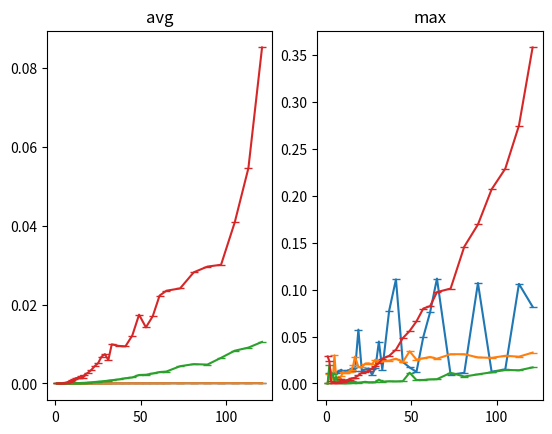

Write Python code to recreate this figure.
import matplotlib.pyplot as plt
fig, (plt_avg, plt_max) = plt.subplots(1, 2)
plt_avg.set_title('avg')
plt_max.set_title('max')
plt_avg.plot([1,2,3,4,5,6,7,8,9,10,11,12,13,14,15,16,17,19,21,23,25,27,29,31,33,37,41,45,49,53,57,61,65,73,81,89,97,105,113,121,],[55/1000000000,456/1000000000,2589/1000000000,1902/1000000000,2477/1000000000,3291/1000000000,3925/1000000000,4291/1000000000,4788/1000000000,5830/1000000000,6918/1000000000,7918/1000000000,7769/1000000000,8670/1000000000,10181/1000000000,9971/1000000000,12756/1000000000,13735/1000000000,16608/1000000000,16756/1000000000,20067/1000000000,20021/1000000000,22493/1000000000,24297/1000000000,26706/1000000000,31362/1000000000,30849/1000000000,53434/1000000000,41654/1000000000,41318/1000000000,47800/1000000000,48152/1000000000,53863/1000000000,51736/1000000000,53463/1000000000,66689/1000000000,44326/1000000000,61074/1000000000,65163/1000000000,75041/1000000000,], '-_', label='std::mutex, std::ratio<1, 10>')
plt.plot([1,2,3,4,5,6,7,8,9,10,11,12,13,14,15,16,17,19,21,23,25,27,29,31,33,37,41,45,49,53,57,61,65,73,81,89,97,105,113,121,],[25750/1000000000,10831708/1000000000,5504500/1000000000,10469000/1000000000,11618458/1000000000,11514084/1000000000,12014125/1000000000,13572958/1000000000,14652750/1000000000,12389542/1000000000,11837208/1000000000,12346125/1000000000,14099250/1000000000,14120708/1000000000,13253875/1000000000,16186208/1000000000,12776625/1000000000,57396916/1000000000,13513875/1000000000,14953667/1000000000,16017792/1000000000,9294291/1000000000,16696584/1000000000,44710084/1000000000,14712084/1000000000,77357792/1000000000,110908208/1000000000,22955917/1000000000,17074542/1000000000,12376166/1000000000,49473750/1000000000,75921000/1000000000,111766250/1000000000,9382792/1000000000,11363208/1000000000,107032167/1000000000,12552709/1000000000,14950959/1000000000,106100084/1000000000,81801375/1000000000,], '-_', label='std::mutex, std::ratio<1, 10>')
plt_avg.plot([1,2,3,4,5,6,7,8,9,10,11,12,13,14,15,16,17,19,21,23,25,27,29,31,33,37,41,45,49,53,57,61,65,73,81,89,97,105,113,121,],[72/1000000000,604/1000000000,1243/1000000000,1899/1000000000,3036/1000000000,5060/1000000000,5768/1000000000,6546/1000000000,5909/1000000000,5572/1000000000,5152/1000000000,5732/1000000000,6117/1000000000,6586/1000000000,7122/1000000000,8010/1000000000,11138/1000000000,9337/1000000000,10093/1000000000,14074/1000000000,12371/1000000000,12964/1000000000,14714/1000000000,15575/1000000000,16719/1000000000,18943/1000000000,26823/1000000000,22404/1000000000,25639/1000000000,26608/1000000000,29238/1000000000,30949/1000000000,33261/1000000000,38007/1000000000,41106/1000000000,46020/1000000000,62970/1000000000,53402/1000000000,56708/1000000000,59538/1000000000,], '-_', label='TTAS<Yield, TagOptimizer>, std::ratio<1, 10>')
plt.plot([1,2,3,4,5,6,7,8,9,10,11,12,13,14,15,16,17,19,21,23,25,27,29,31,33,37,41,45,49,53,57,61,65,73,81,89,97,105,113,121,],[15750/1000000000,10325958/1000000000,5972042/1000000000,4279541/1000000000,29947084/1000000000,5354167/1000000000,2851375/1000000000,5297000/1000000000,8010792/1000000000,12552042/1000000000,11205542/1000000000,11639000/1000000000,11993208/1000000000,12664667/1000000000,14719917/1000000000,19493417/1000000000,28678208/1000000000,17784667/1000000000,17302833/1000000000,21245875/1000000000,21423833/1000000000,20334042/1000000000,25536583/1000000000,22658458/1000000000,24213209/1000000000,24409042/1000000000,26404000/1000000000,22790958/1000000000,34289459/1000000000,25448625/1000000000,26848750/1000000000,28233042/1000000000,26356959/1000000000,31193750/1000000000,31181500/1000000000,27788084/1000000000,27306625/1000000000,29514833/1000000000,28564500/1000000000,32918958/1000000000,], '-_', label='TTAS<Yield, TagOptimizer>, std::ratio<1, 10>')
plt_avg.plot([1,2,3,4,5,6,7,8,9,10,11,12,13,14,15,16,17,19,21,23,25,27,29,31,33,37,41,45,49,53,57,61,65,73,81,89,97,105,113,121,],[71/1000000000,377/1000000000,732/1000000000,1042/1000000000,3925/1000000000,6680/1000000000,7339/1000000000,10393/1000000000,27439/1000000000,43176/1000000000,57734/1000000000,74194/1000000000,84476/1000000000,100520/1000000000,139420/1000000000,148628/1000000000,168185/1000000000,230153/1000000000,285446/1000000000,368455/1000000000,455640/1000000000,503314/1000000000,615584/1000000000,727071/1000000000,829721/1000000000,1031872/1000000000,1325829/1000000000,1527892/1000000000,2152772/1000000000,2207717/1000000000,2532927/1000000000,2891809/1000000000,3027709/1000000000,4371229/1000000000,4897892/1000000000,4785822/1000000000,6499819/1000000000,8298601/1000000000,9087534/1000000000,10533631/1000000000,], '-_', label='TicketLock<Yield, TagOptimizer>, std::ratio<1, 10>')
plt.plot([1,2,3,4,5,6,7,8,9,10,11,12,13,14,15,16,17,19,21,23,25,27,29,31,33,37,41,45,49,53,57,61,65,73,81,89,97,105,113,121,],[22417/1000000000,19347750/1000000000,11576959/1000000000,9680542/1000000000,2714959/1000000000,6873459/1000000000,1603500/1000000000,2478959/1000000000,494500/1000000000,1054667/1000000000,969875/1000000000,1002875/1000000000,763416/1000000000,1481667/1000000000,2847708/1000000000,916042/1000000000,1163583/1000000000,729250/1000000000,1215541/1000000000,1823458/1000000000,1186583/1000000000,1223916/1000000000,1389250/1000000000,4111000/1000000000,1963334/1000000000,2355125/1000000000,2189625/1000000000,2461583/1000000000,11490625/1000000000,3704875/1000000000,3757333/1000000000,4378458/1000000000,4589667/1000000000,11333625/1000000000,7401084/1000000000,9744458/1000000000,11934209/1000000000,14476375/1000000000,14053750/1000000000,17126292/1000000000,], '-_', label='TicketLock<Yield, TagOptimizer>, std::ratio<1, 10>')
plt_avg.plot([1,2,3,4,5,6,7,8,9,10,11,12,13,14,15,16,17,19,21,23,25,27,29,31,33,37,41,45,49,53,57,61,65,73,81,89,97,105,113,121,],[124/1000000000,397/1000000000,6242/1000000000,18804/1000000000,51754/1000000000,166985/1000000000,298208/1000000000,471968/1000000000,675271/1000000000,845326/1000000000,1051963/1000000000,1330169/1000000000,1425265/1000000000,1461437/1000000000,1905272/1000000000,1353921/1000000000,2163457/1000000000,2697394/1000000000,3413908/1000000000,4376980/1000000000,5139514/1000000000,6777007/1000000000,7429740/1000000000,5927485/1000000000,9909138/1000000000,9525794/1000000000,9398152/1000000000,12117919/1000000000,17430461/1000000000,14213194/1000000000,17033893/1000000000,22259819/1000000000,23497632/1000000000,24081580/1000000000,28160006/1000000000,29609288/1000000000,30069543/1000000000,40799915/1000000000,54528013/1000000000,85116543/1000000000,], '-_', label='TicketWaitLock<Yield, TagOptimizer>, std::ratio<1, 10>')
plt.plot([1,2,3,4,5,6,7,8,9,10,11,12,13,14,15,16,17,19,21,23,25,27,29,31,33,37,41,45,49,53,57,61,65,73,81,89,97,105,113,121,],[28804041/1000000000,23847958/1000000000,2236375/1000000000,623334/1000000000,620375/1000000000,618292/1000000000,708917/1000000000,1135416/1000000000,4401583/1000000000,2047875/1000000000,2460666/1000000000,3355958/1000000000,4038625/1000000000,4141833/1000000000,5376333/1000000000,5698000/1000000000,6257333/1000000000,8608500/1000000000,11465041/1000000000,11740042/1000000000,13768958/1000000000,15916333/1000000000,18747000/1000000000,21637250/1000000000,26370791/1000000000,29407375/1000000000,36049500/1000000000,48309458/1000000000,55918000/1000000000,66157042/1000000000,79844208/1000000000,82426375/1000000000,97324125/1000000000,101124417/1000000000,145754792/1000000000,169368042/1000000000,206782042/1000000000,228795334/1000000000,274641291/1000000000,357920250/1000000000,], '-_', label='TicketWaitLock<Yield, TagOptimizer>, std::ratio<1, 10>')
